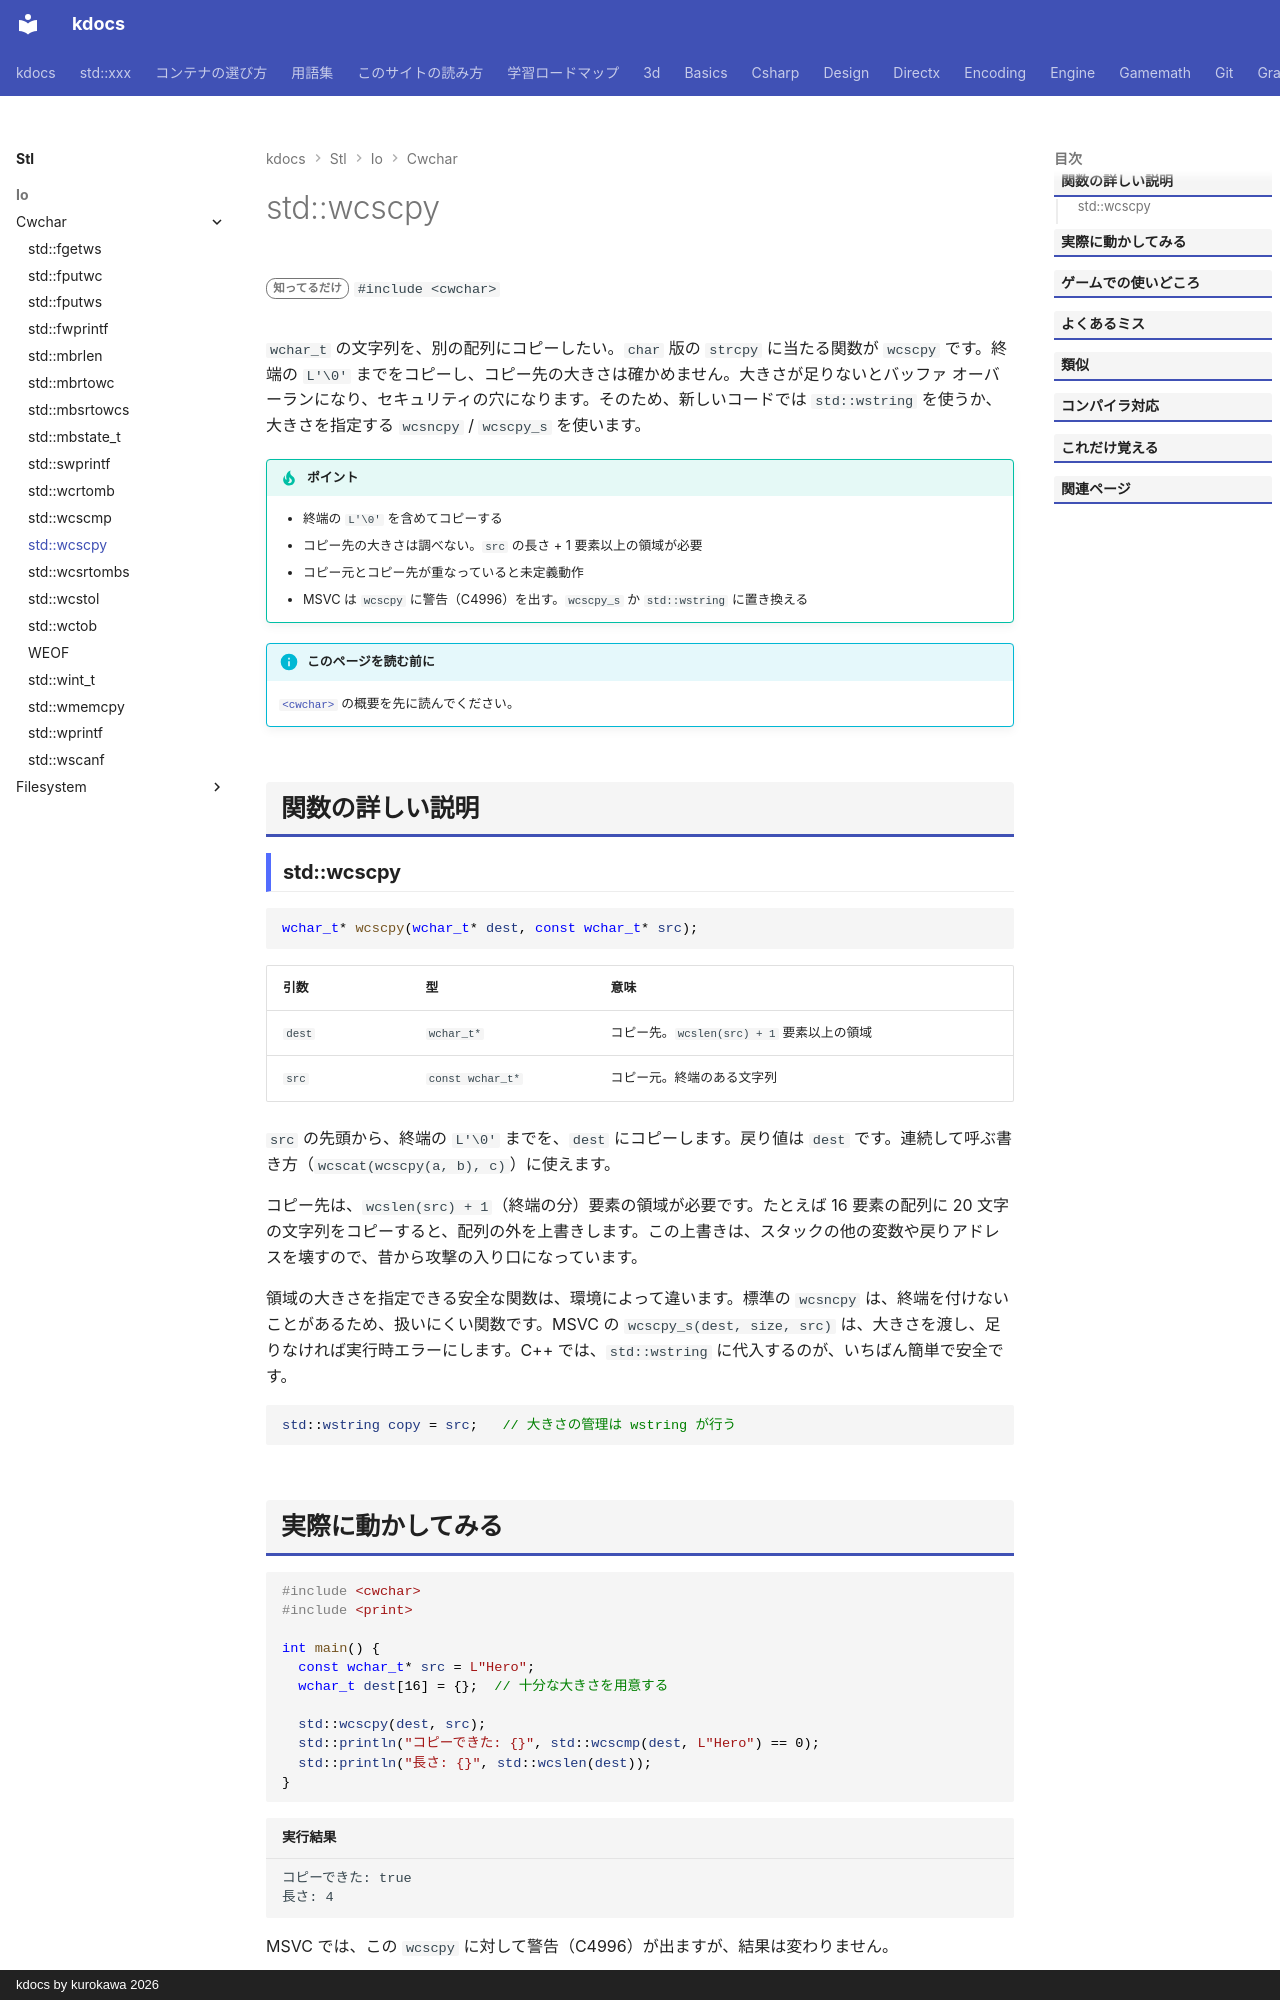

repository: qwzxdf/kdocs · page: stl/io/cwchar/wcscpy/index.html · generator: mkdocs · copyright: kdocs by kurokawa 2026

---
title: std::wcscpy
summary: "ワイド文字列をコピーする。"
order: 900
tags:
  - 入出力・文字列
---

# std::wcscpy

<div class="page-badges" markdown>
<span class="rank rank-rare">知ってるだけ</span>
`#include <cwchar>`
</div>

`wchar_t` の文字列を、別の配列にコピーしたい。`char` 版の `strcpy` に当たる関数が `wcscpy` です。終端の `L'\0'` までをコピーし、コピー先の大きさは確かめません。大きさが足りないとバッファ オーバーランになり、セキュリティの穴になります。そのため、新しいコードでは `std::wstring` を使うか、大きさを指定する `wcsncpy` / `wcscpy_s` を使います。

!!! tip "ポイント"
    - 終端の `L'\0'` を含めてコピーする
    - コピー先の大きさは調べない。`src` の長さ + 1 要素以上の領域が必要
    - コピー元とコピー先が重なっていると未定義動作
    - MSVC は `wcscpy` に警告（C4996）を出す。`wcscpy_s` か `std::wstring` に置き換える

!!! info "このページを読む前に"
    [`<cwchar>`](../cwchar.md) の概要を先に読んでください。

## 関数の詳しい説明

### std::wcscpy {#wcscpy}

```cpp
wchar_t* wcscpy(wchar_t* dest, const wchar_t* src);
```

| 引数 | 型 | 意味 |
| --- | --- | --- |
| `dest` | `wchar_t*` | コピー先。`wcslen(src) + 1` 要素以上の領域 |
| `src` | `const wchar_t*` | コピー元。終端のある文字列 |

`src` の先頭から、終端の `L'\0'` までを、`dest` にコピーします。戻り値は `dest` です。連続して呼ぶ書き方（`wcscat(wcscpy(a, b), c)`）に使えます。

コピー先は、`wcslen(src) + 1`（終端の分）要素の領域が必要です。たとえば 16 要素の配列に 20 文字の文字列をコピーすると、配列の外を上書きします。この上書きは、スタックの他の変数や戻りアドレスを壊すので、昔から攻撃の入り口になっています。

領域の大きさを指定できる安全な関数は、環境によって違います。標準の `wcsncpy` は、終端を付けないことがあるため、扱いにくい関数です。MSVC の `wcscpy_s(dest, size, src)` は、大きさを渡し、足りなければ実行時エラーにします。C++ では、`std::wstring` に代入するのが、いちばん簡単で安全です。

```cpp
std::wstring copy = src;   // 大きさの管理は wstring が行う
```
